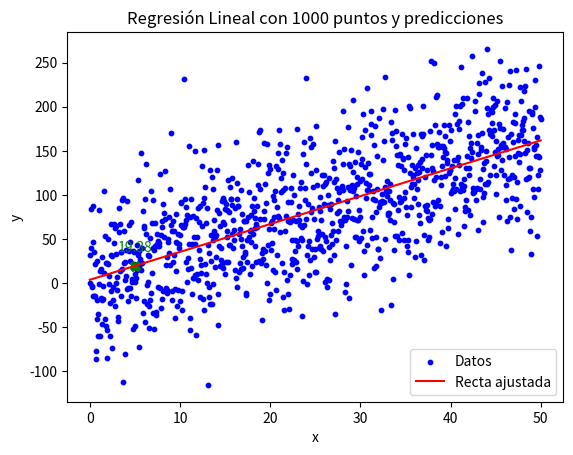

Write the Python code that produced this figure.
import numpy as np
import matplotlib.pyplot as plt

# ---- Generar datos ----
np.random.seed(42)  # reproducibilidad
x = np.linspace(0, 50, 1000)
y =  3 * x + 7 + np.random.randn(1000) * 50  # línea + ruido

# ---- Funciones ----
def cost_function(x, y, w, b):
    m = x.shape[0]
    cost = 0.0
    for i in range(m):
        f_J = w * x[i] + b
        cost += (f_J - y[i])**2
    return cost / (2.0 * m)

def gradient_descend(x, y, w, b, a):
    m = x.shape[0]
    dJ_dw = 0.0
    dJ_db = 0.0
    
    for i in range(m):
        f_wb = w * x[i] + b
        dJ_dw += (f_wb - y[i]) * x[i]
        dJ_db += (f_wb - y[i])
        
    dj_dw = dJ_dw / m
    dj_db = dJ_db / m

    w -= a * dj_dw
    b -= a * dj_db
    
    return w, b

def predict(x_new, w, b):
    return w * x_new + b

# ---- Entrenamiento ----
w = 0.0
b = 0.0
a = 0.001
epochs = 5000

for epoch in range(epochs):
    w, b = gradient_descend(x, y, w, b, a)
    if epoch % 200 == 0:
        print(f"Epoch {epoch}: Cost = {cost_function(x, y, w, b):.4f}, w = {w:.4f}, b = {b:.4f}")

print("\nFinal:")
print(f"w = {w}, b = {b}")
print(f"Final cost = {cost_function(x, y, w, b)}")

# ---- Graficar ----
y_pred = w * x + b
plt.scatter(x, y, s=10, color='blue', label='Datos')
plt.plot(x, y_pred, color='red', label='Recta ajustada')

# ---- Probar predicciones visualmente con anotaciones ----
x_test_list = [5]
for x_val in x_test_list:
    y_val = predict(x_val, w, b)
    plt.scatter(x_val, y_val, color='green', s=50, marker='X')
    plt.annotate(f'{y_val:.2f}', (x_val, y_val),
                 textcoords="offset points", xytext=(0,10), ha='center', color='green')

plt.xlabel('x')
plt.ylabel('y')
plt.title('Regresión Lineal con 1000 puntos y predicciones')
plt.legend()
plt.show()
